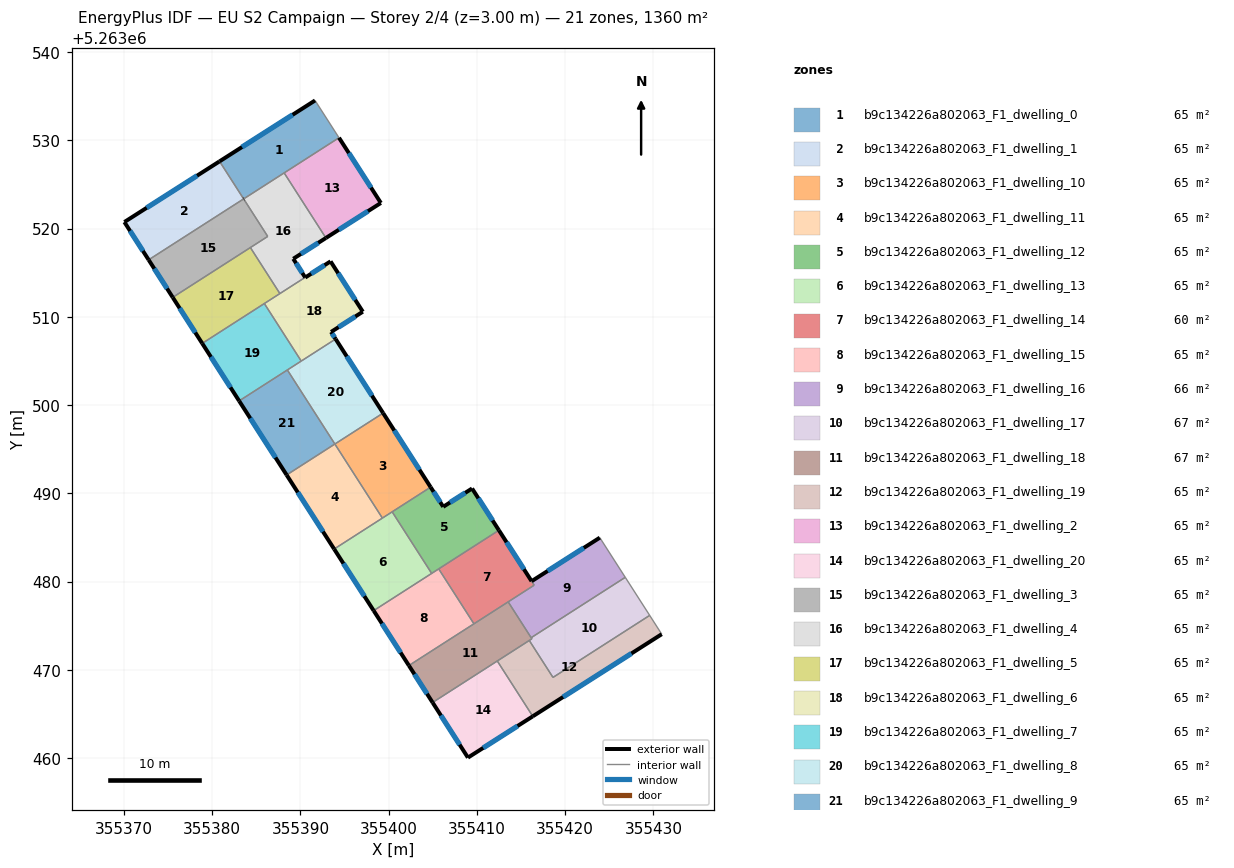
=== STOREY PLAN SPEC (per zone: floor XY polygon, exterior-wall plan segments, windows/doors) ===
zone 1: b9c134226a802063_F1_dwelling_0  (64.7 m²)
  floor: (355391.65, 5263534.52) (355394.36, 5263530.30) (355383.58, 5263523.38) (355383.56, 5263523.37) (355380.83, 5263527.62)
  exterior wall: (355391.65, 5263534.52) – (355380.83, 5263527.62)  [12.8 m]
    window: (355389.11, 5263532.90) – (355383.37, 5263529.24)  [10.8 m²]
  exterior wall: (355383.56, 5263523.37) – (355383.58, 5263523.38)  [0.0 m]
  interior walls: 4
zone 2: b9c134226a802063_F1_dwelling_1  (64.9 m²)
  floor: (355380.83, 5263527.62) (355383.56, 5263523.37) (355383.54, 5263523.35) (355372.79, 5263516.46) (355370.04, 5263520.74) (355380.81, 5263527.61)
  exterior wall: (355380.81, 5263527.61) – (355370.04, 5263520.74)  [12.8 m]
    window: (355378.28, 5263526.00) – (355372.57, 5263522.36)  [10.8 m²]
  exterior wall: (355380.83, 5263527.62) – (355380.81, 5263527.61)  [0.0 m]
  exterior wall: (355370.04, 5263520.74) – (355372.79, 5263516.46)  [5.1 m]
    window: (355370.69, 5263519.74) – (355372.15, 5263517.46)  [4.3 m²]
  interior walls: 3
zone 3: b9c134226a802063_F1_dwelling_10  (64.8 m²)
  floor: (355399.37, 5263499.09) (355404.75, 5263490.70) (355399.28, 5263487.19) (355393.90, 5263495.58)
  exterior wall: (355404.75, 5263490.70) – (355399.37, 5263499.09)  [10.0 m]
    window: (355403.49, 5263492.67) – (355400.63, 5263497.12)  [8.4 m²]
  interior walls: 4
zone 4: b9c134226a802063_F1_dwelling_11  (64.8 m²)
  floor: (355393.90, 5263495.58) (355399.28, 5263487.19) (355393.82, 5263483.68) (355388.43, 5263492.08)
  exterior wall: (355388.43, 5263492.08) – (355393.82, 5263483.68)  [10.0 m]
    window: (355389.70, 5263490.11) – (355392.55, 5263485.65)  [8.4 m²]
  interior walls: 3
zone 5: b9c134226a802063_F1_dwelling_12  (64.8 m²)
  floor: (355409.45, 5263490.55) (355412.49, 5263485.81) (355404.87, 5263480.92) (355400.39, 5263487.90) (355404.75, 5263490.70) (355406.18, 5263488.47)
  exterior wall: (355406.18, 5263488.47) – (355404.75, 5263490.70)  [2.6 m]
    window: (355405.84, 5263488.99) – (355405.09, 5263490.17)  [2.2 m²]
  exterior wall: (355409.45, 5263490.55) – (355406.18, 5263488.47)  [3.9 m]
    window: (355408.68, 5263490.06) – (355406.95, 5263488.96)  [3.3 m²]
  exterior wall: (355412.49, 5263485.81) – (355409.45, 5263490.55)  [5.6 m]
    window: (355411.77, 5263486.92) – (355410.16, 5263489.43)  [4.7 m²]
  interior walls: 4
zone 6: b9c134226a802063_F1_dwelling_13  (64.8 m²)
  floor: (355400.39, 5263487.90) (355404.87, 5263480.92) (355398.29, 5263476.70) (355393.82, 5263483.68)
  exterior wall: (355393.82, 5263483.68) – (355398.29, 5263476.70)  [8.3 m]
    window: (355394.87, 5263482.04) – (355397.24, 5263478.34)  [7.0 m²]
  interior walls: 4
zone 7: b9c134226a802063_F1_dwelling_14  (59.9 m²)
  floor: (355412.49, 5263485.81) (355416.48, 5263479.58) (355409.66, 5263475.21) (355405.66, 5263481.43)
  exterior wall: (355416.19, 5263480.04) – (355412.49, 5263485.81)  [6.9 m]
    window: (355415.32, 5263481.40) – (355413.36, 5263484.46)  [5.8 m²]
  interior walls: 5
zone 8: b9c134226a802063_F1_dwelling_15  (64.8 m²)
  floor: (355405.66, 5263481.43) (355409.66, 5263475.21) (355402.29, 5263470.48) (355398.29, 5263476.70)
  exterior wall: (355398.29, 5263476.70) – (355402.29, 5263470.48)  [7.4 m]
    window: (355399.23, 5263475.24) – (355401.35, 5263471.94)  [6.2 m²]
  interior walls: 4
zone 9: b9c134226a802063_F1_dwelling_16  (66.0 m²)
  floor: (355423.92, 5263484.97) (355426.81, 5263480.48) (355416.19, 5263473.66) (355416.24, 5263473.58) (355416.20, 5263473.55) (355413.54, 5263477.70) (355416.48, 5263479.59) (355416.19, 5263480.04)
  exterior wall: (355423.92, 5263484.97) – (355416.19, 5263480.04)  [9.2 m]
    window: (355422.11, 5263483.81) – (355418.01, 5263481.20)  [7.7 m²]
  interior walls: 7
zone 10: b9c134226a802063_F1_dwelling_17  (66.7 m²)
  floor: (355426.81, 5263480.48) (355429.58, 5263476.16) (355418.62, 5263469.13) (355415.93, 5263473.32) (355416.22, 5263473.51) (355416.20, 5263473.55) (355416.24, 5263473.58) (355416.19, 5263473.66)
  interior walls: 8
zone 11: b9c134226a802063_F1_dwelling_18  (66.5 m²)
  floor: (355413.54, 5263477.70) (355416.22, 5263473.51) (355404.97, 5263466.29) (355402.29, 5263470.48)
  exterior wall: (355402.29, 5263470.48) – (355404.97, 5263466.29)  [5.0 m]
    window: (355402.92, 5263469.50) – (355404.34, 5263467.28)  [4.2 m²]
  interior walls: 7
zone 12: b9c134226a802063_F1_dwelling_19  (64.8 m²)
  floor: (355429.58, 5263476.16) (355430.94, 5263474.04) (355416.33, 5263464.73) (355412.30, 5263471.00) (355415.93, 5263473.32) (355418.62, 5263469.13)
  exterior wall: (355416.33, 5263464.73) – (355430.94, 5263474.04)  [17.3 m]
    window: (355419.76, 5263466.91) – (355427.51, 5263471.85)  [14.6 m²]
  interior walls: 5
zone 13: b9c134226a802063_F1_dwelling_2  (64.8 m²)
  floor: (355394.36, 5263530.30) (355399.11, 5263522.91) (355392.88, 5263518.94) (355388.15, 5263526.31)
  exterior wall: (355392.88, 5263518.94) – (355399.11, 5263522.91)  [7.4 m]
    window: (355394.35, 5263519.87) – (355397.65, 5263521.97)  [6.2 m²]
  exterior wall: (355399.11, 5263522.91) – (355394.36, 5263530.30)  [8.8 m]
    window: (355398.00, 5263524.64) – (355395.48, 5263528.56)  [7.4 m²]
  interior walls: 2
zone 14: b9c134226a802063_F1_dwelling_20  (64.8 m²)
  floor: (355412.30, 5263471.00) (355416.33, 5263464.73) (355408.98, 5263460.04) (355404.97, 5263466.29)
  exterior wall: (355408.98, 5263460.04) – (355416.33, 5263464.73)  [8.7 m]
    window: (355410.70, 5263461.14) – (355414.60, 5263463.63)  [7.4 m²]
  exterior wall: (355404.97, 5263466.29) – (355408.98, 5263460.04)  [7.4 m]
    window: (355405.91, 5263464.83) – (355408.04, 5263461.51)  [6.3 m²]
  interior walls: 2
zone 15: b9c134226a802063_F1_dwelling_3  (64.7 m²)
  floor: (355383.56, 5263523.37) (355386.29, 5263519.11) (355375.52, 5263512.20) (355372.79, 5263516.46) (355383.54, 5263523.35)
  exterior wall: (355372.79, 5263516.46) – (355375.52, 5263512.20)  [5.1 m]
    window: (355373.43, 5263515.46) – (355374.88, 5263513.20)  [4.3 m²]
  interior walls: 5
zone 16: b9c134226a802063_F1_dwelling_4  (64.9 m²)
  floor: (355388.15, 5263526.31) (355392.88, 5263518.94) (355389.18, 5263516.58) (355390.53, 5263514.47) (355387.67, 5263512.64) (355384.32, 5263517.85) (355386.29, 5263519.11) (355383.56, 5263523.37) (355383.58, 5263523.38)
  exterior wall: (355389.18, 5263516.58) – (355392.88, 5263518.94)  [4.4 m]
    window: (355390.05, 5263517.13) – (355392.01, 5263518.38)  [3.7 m²]
  exterior wall: (355390.53, 5263514.47) – (355389.18, 5263516.58)  [2.5 m]
    window: (355390.21, 5263514.97) – (355389.50, 5263516.08)  [2.1 m²]
  exterior wall: (355383.58, 5263523.38) – (355383.56, 5263523.37)  [0.0 m]
  interior walls: 6
zone 17: b9c134226a802063_F1_dwelling_5  (64.8 m²)
  floor: (355384.32, 5263517.85) (355387.67, 5263512.64) (355378.86, 5263506.99) (355375.52, 5263512.20)
  exterior wall: (355375.52, 5263512.20) – (355378.86, 5263506.99)  [6.2 m]
    window: (355376.31, 5263510.98) – (355378.08, 5263508.21)  [5.2 m²]
  interior walls: 4
zone 18: b9c134226a802063_F1_dwelling_6  (64.8 m²)
  floor: (355393.41, 5263516.29) (355397.07, 5263510.58) (355393.47, 5263508.29) (355393.98, 5263507.49) (355390.09, 5263504.99) (355385.91, 5263511.51) (355390.53, 5263514.47) (355390.54, 5263514.45)
  exterior wall: (355390.54, 5263514.45) – (355390.53, 5263514.47)  [0.0 m]
  exterior wall: (355393.41, 5263516.29) – (355390.54, 5263514.45)  [3.4 m]
    window: (355392.74, 5263515.86) – (355391.21, 5263514.88)  [2.9 m²]
  exterior wall: (355397.07, 5263510.58) – (355393.41, 5263516.29)  [6.8 m]
    window: (355396.21, 5263511.92) – (355394.27, 5263514.95)  [5.7 m²]
  exterior wall: (355393.47, 5263508.29) – (355397.07, 5263510.58)  [4.3 m]
    window: (355394.31, 5263508.83) – (355396.22, 5263510.04)  [3.6 m²]
  exterior wall: (355393.98, 5263507.49) – (355393.47, 5263508.29)  [1.0 m]
    window: (355393.86, 5263507.67) – (355393.59, 5263508.10)  [0.8 m²]
  interior walls: 4
zone 19: b9c134226a802063_F1_dwelling_7  (64.8 m²)
  floor: (355385.91, 5263511.51) (355390.09, 5263504.99) (355383.05, 5263500.47) (355378.86, 5263506.99)
  exterior wall: (355378.86, 5263506.99) – (355383.05, 5263500.47)  [7.7 m]
    window: (355379.85, 5263505.46) – (355382.06, 5263502.00)  [6.5 m²]
  interior walls: 4
zone 20: b9c134226a802063_F1_dwelling_8  (64.8 m²)
  floor: (355393.98, 5263507.49) (355399.37, 5263499.09) (355393.90, 5263495.58) (355388.51, 5263503.98)
  exterior wall: (355399.37, 5263499.09) – (355393.98, 5263507.49)  [10.0 m]
    window: (355398.10, 5263501.06) – (355395.25, 5263505.51)  [8.4 m²]
  interior walls: 4
zone 21: b9c134226a802063_F1_dwelling_9  (64.8 m²)
  floor: (355388.51, 5263503.98) (355393.90, 5263495.58) (355388.43, 5263492.08) (355383.05, 5263500.47)
  exterior wall: (355383.05, 5263500.47) – (355388.43, 5263492.08)  [10.0 m]
    window: (355384.31, 5263498.50) – (355387.17, 5263494.05)  [8.4 m²]
  interior walls: 3

=== DERIVED (storey summary) ===
Building: EU S2 Campaign
Storey: 2 of 4  (floor level z = 3.00 m)
Storey gross floor area: 1360.3 m²
Zones on this storey: 21
  - b9c134226a802063_F1_dwelling_0: floor 64.7 m²; exterior wall 12.9 m (38.6 m²); 1 window(s) 10.8 m²; WWR 28.1%
  - b9c134226a802063_F1_dwelling_1: floor 64.9 m²; exterior wall 17.9 m (53.7 m²); 2 window(s) 15.1 m²; WWR 28.1%
  - b9c134226a802063_F1_dwelling_10: floor 64.8 m²; exterior wall 10.0 m (29.9 m²); 1 window(s) 8.4 m²; WWR 28.1%
  - b9c134226a802063_F1_dwelling_11: floor 64.8 m²; exterior wall 10.0 m (29.9 m²); 1 window(s) 8.4 m²; WWR 28.1%
  - b9c134226a802063_F1_dwelling_12: floor 64.8 m²; exterior wall 12.1 m (36.4 m²); 3 window(s) 10.2 m²; WWR 28.1%
  - b9c134226a802063_F1_dwelling_13: floor 64.8 m²; exterior wall 8.3 m (24.9 m²); 1 window(s) 7.0 m²; WWR 28.1%
  - b9c134226a802063_F1_dwelling_14: floor 59.9 m²; exterior wall 6.9 m (20.6 m²); 1 window(s) 5.8 m²; WWR 28.1%
  - b9c134226a802063_F1_dwelling_15: floor 64.8 m²; exterior wall 7.4 m (22.2 m²); 1 window(s) 6.2 m²; WWR 28.1%
  - b9c134226a802063_F1_dwelling_16: floor 66.0 m²; exterior wall 9.2 m (27.5 m²); 1 window(s) 7.7 m²; WWR 28.1%
  - b9c134226a802063_F1_dwelling_17: floor 66.7 m²
  - b9c134226a802063_F1_dwelling_18: floor 66.5 m²; exterior wall 5.0 m (14.9 m²); 1 window(s) 4.2 m²; WWR 28.1%
  - b9c134226a802063_F1_dwelling_19: floor 64.8 m²; exterior wall 17.3 m (52.0 m²); 1 window(s) 14.6 m²; WWR 28.1%
  - b9c134226a802063_F1_dwelling_2: floor 64.8 m²; exterior wall 16.2 m (48.5 m²); 2 window(s) 13.6 m²; WWR 28.1%
  - b9c134226a802063_F1_dwelling_20: floor 64.8 m²; exterior wall 16.1 m (48.4 m²); 2 window(s) 13.6 m²; WWR 28.1%
  - b9c134226a802063_F1_dwelling_3: floor 64.7 m²; exterior wall 5.1 m (15.2 m²); 1 window(s) 4.3 m²; WWR 28.1%
  - b9c134226a802063_F1_dwelling_4: floor 64.9 m²; exterior wall 6.9 m (20.7 m²); 2 window(s) 5.8 m²; WWR 28.0%
  - b9c134226a802063_F1_dwelling_5: floor 64.8 m²; exterior wall 6.2 m (18.6 m²); 1 window(s) 5.2 m²; WWR 28.1%
  - b9c134226a802063_F1_dwelling_6: floor 64.8 m²; exterior wall 15.4 m (46.3 m²); 4 window(s) 13.0 m²; WWR 28.1%
  - b9c134226a802063_F1_dwelling_7: floor 64.8 m²; exterior wall 7.7 m (23.2 m²); 1 window(s) 6.5 m²; WWR 28.1%
  - b9c134226a802063_F1_dwelling_8: floor 64.8 m²; exterior wall 10.0 m (29.9 m²); 1 window(s) 8.4 m²; WWR 28.1%
  - b9c134226a802063_F1_dwelling_9: floor 64.8 m²; exterior wall 10.0 m (29.9 m²); 1 window(s) 8.4 m²; WWR 28.1%
Zone adjacency (shared interzone walls):
  - b9c134226a802063_F1_dwelling_0 ↔ b9c134226a802063_F1_dwelling_1
  - b9c134226a802063_F1_dwelling_0 ↔ b9c134226a802063_F1_dwelling_2
  - b9c134226a802063_F1_dwelling_0 ↔ b9c134226a802063_F1_dwelling_4
  - b9c134226a802063_F1_dwelling_1 ↔ b9c134226a802063_F1_dwelling_3
  - b9c134226a802063_F1_dwelling_10 ↔ b9c134226a802063_F1_dwelling_11
  - b9c134226a802063_F1_dwelling_10 ↔ b9c134226a802063_F1_dwelling_12
  - b9c134226a802063_F1_dwelling_10 ↔ b9c134226a802063_F1_dwelling_13
  - b9c134226a802063_F1_dwelling_10 ↔ b9c134226a802063_F1_dwelling_8
  - b9c134226a802063_F1_dwelling_11 ↔ b9c134226a802063_F1_dwelling_13
  - b9c134226a802063_F1_dwelling_11 ↔ b9c134226a802063_F1_dwelling_9
  - b9c134226a802063_F1_dwelling_12 ↔ b9c134226a802063_F1_dwelling_13
  - b9c134226a802063_F1_dwelling_12 ↔ b9c134226a802063_F1_dwelling_14
  - b9c134226a802063_F1_dwelling_12 ↔ b9c134226a802063_F1_dwelling_15
  - b9c134226a802063_F1_dwelling_13 ↔ b9c134226a802063_F1_dwelling_15
  - b9c134226a802063_F1_dwelling_14 ↔ b9c134226a802063_F1_dwelling_15
  - b9c134226a802063_F1_dwelling_14 ↔ b9c134226a802063_F1_dwelling_16
  - b9c134226a802063_F1_dwelling_14 ↔ b9c134226a802063_F1_dwelling_18
  - b9c134226a802063_F1_dwelling_15 ↔ b9c134226a802063_F1_dwelling_18
  - b9c134226a802063_F1_dwelling_16 ↔ b9c134226a802063_F1_dwelling_17
  - b9c134226a802063_F1_dwelling_16 ↔ b9c134226a802063_F1_dwelling_18
  - b9c134226a802063_F1_dwelling_17 ↔ b9c134226a802063_F1_dwelling_18
  - b9c134226a802063_F1_dwelling_17 ↔ b9c134226a802063_F1_dwelling_19
  - b9c134226a802063_F1_dwelling_18 ↔ b9c134226a802063_F1_dwelling_19
  - b9c134226a802063_F1_dwelling_18 ↔ b9c134226a802063_F1_dwelling_20
  - b9c134226a802063_F1_dwelling_19 ↔ b9c134226a802063_F1_dwelling_20
  - b9c134226a802063_F1_dwelling_2 ↔ b9c134226a802063_F1_dwelling_4
  - b9c134226a802063_F1_dwelling_3 ↔ b9c134226a802063_F1_dwelling_4
  - b9c134226a802063_F1_dwelling_3 ↔ b9c134226a802063_F1_dwelling_5
  - b9c134226a802063_F1_dwelling_4 ↔ b9c134226a802063_F1_dwelling_5
  - b9c134226a802063_F1_dwelling_4 ↔ b9c134226a802063_F1_dwelling_6
  - b9c134226a802063_F1_dwelling_5 ↔ b9c134226a802063_F1_dwelling_6
  - b9c134226a802063_F1_dwelling_5 ↔ b9c134226a802063_F1_dwelling_7
  - b9c134226a802063_F1_dwelling_6 ↔ b9c134226a802063_F1_dwelling_7
  - b9c134226a802063_F1_dwelling_6 ↔ b9c134226a802063_F1_dwelling_8
  - b9c134226a802063_F1_dwelling_7 ↔ b9c134226a802063_F1_dwelling_8
  - b9c134226a802063_F1_dwelling_7 ↔ b9c134226a802063_F1_dwelling_9
  - b9c134226a802063_F1_dwelling_8 ↔ b9c134226a802063_F1_dwelling_9